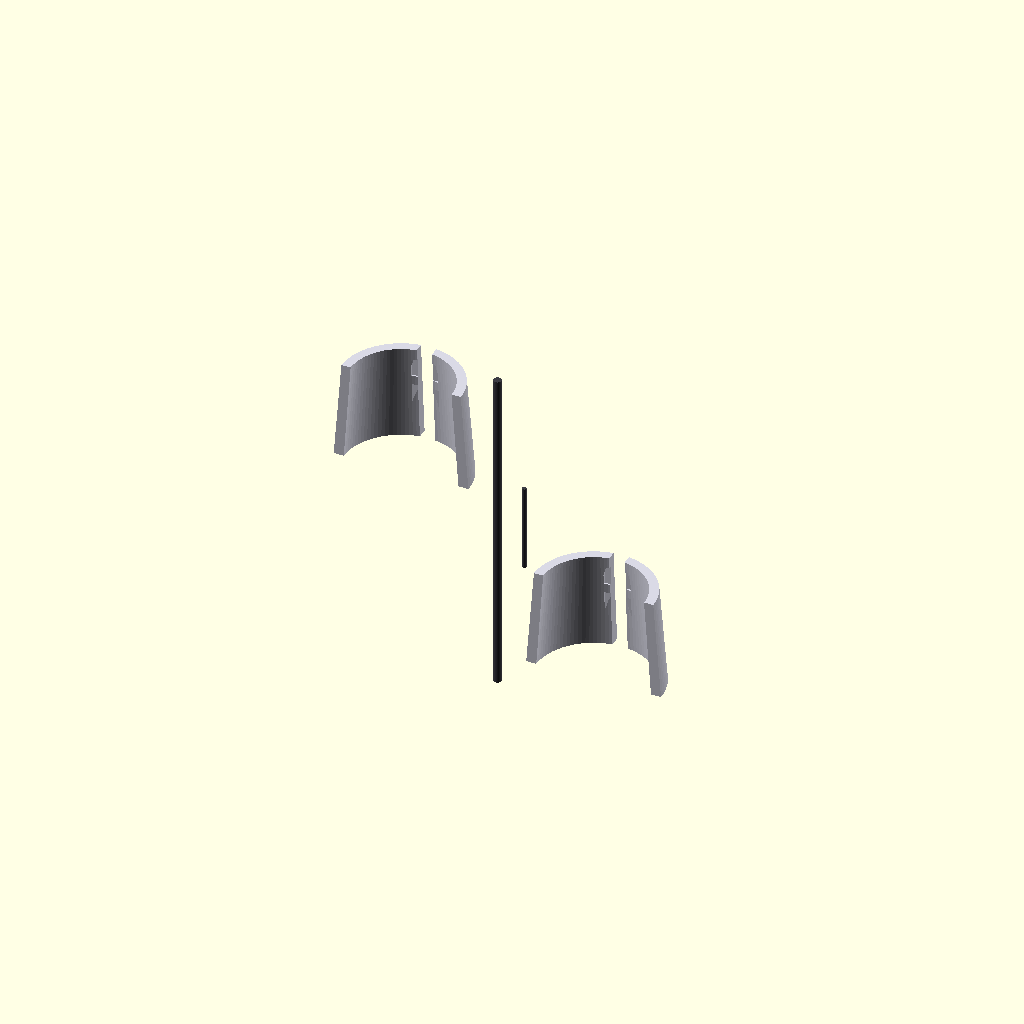
Cell 1 — every parameter at its default value.
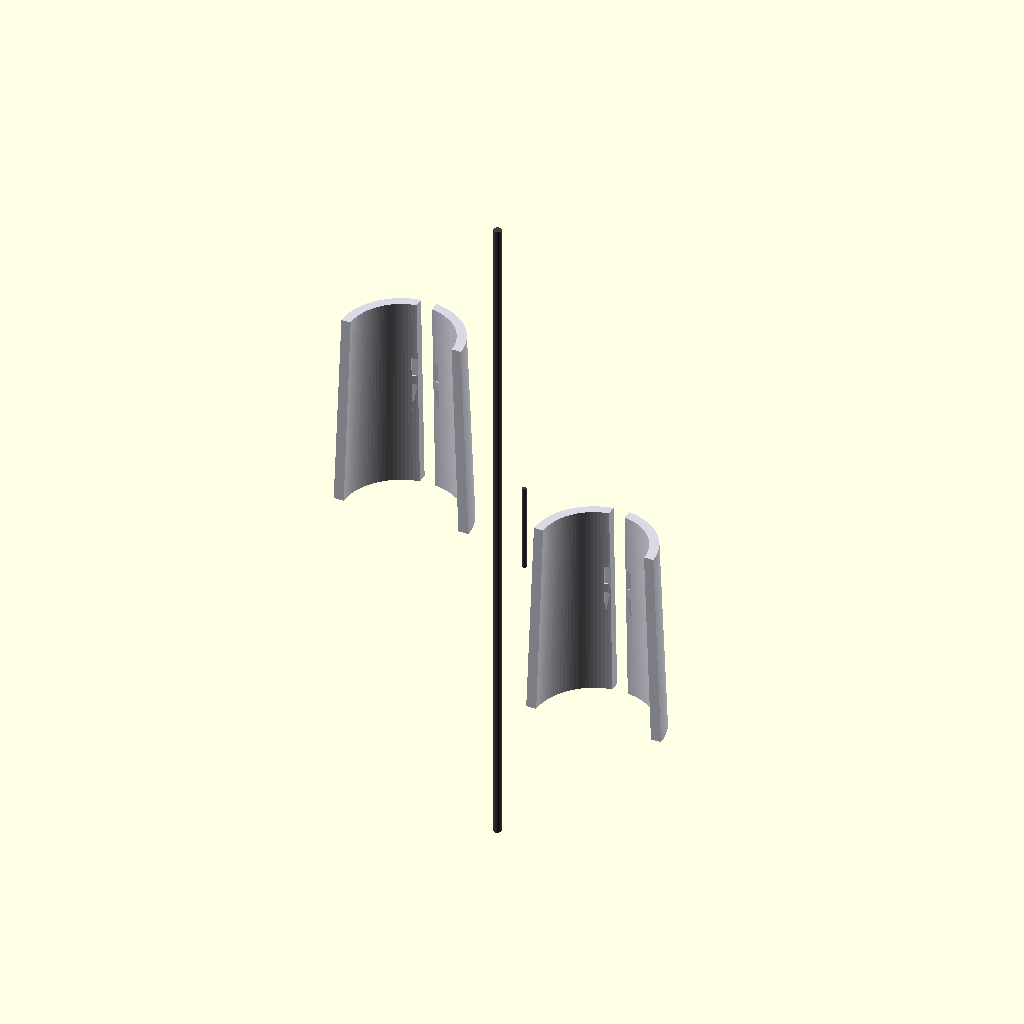
Cell 2: the same model with extension_total_length = 2300.
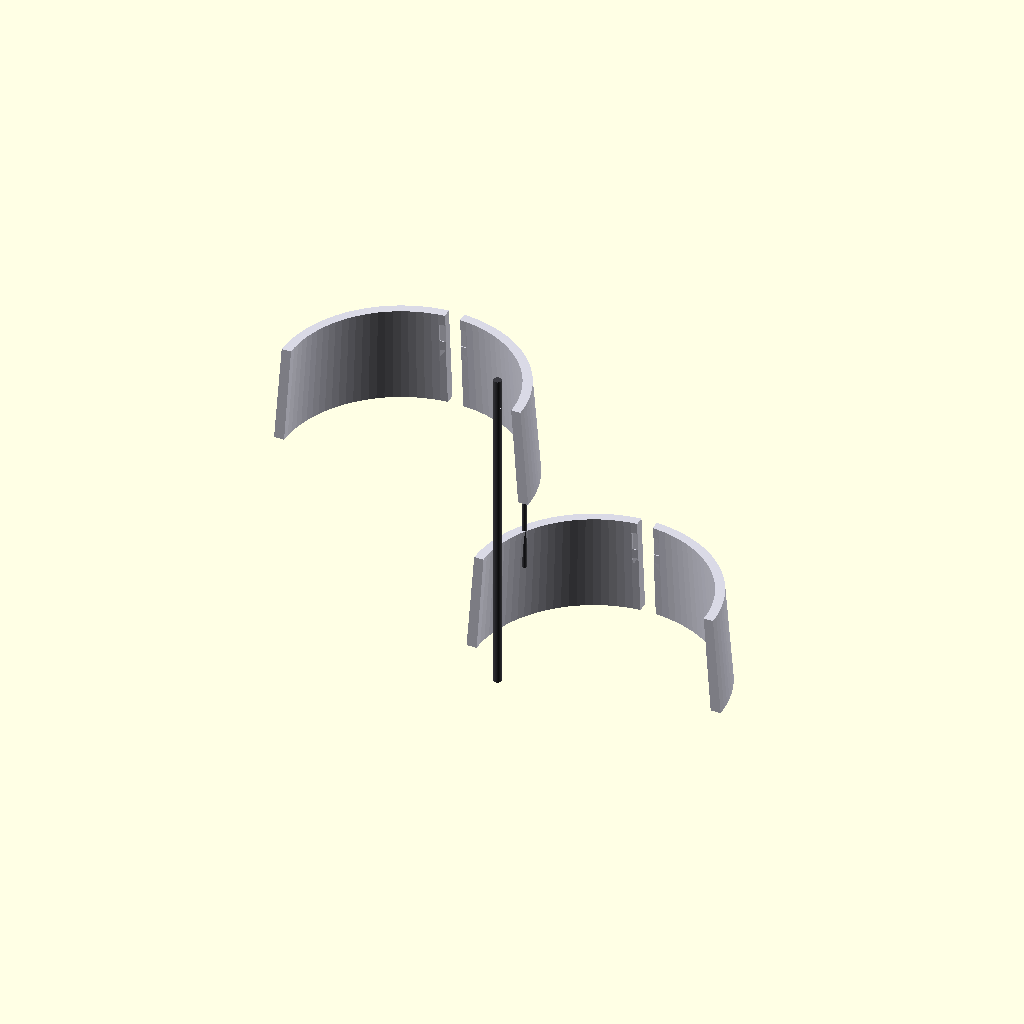
Cell 3 — extension_outer_diameter set to 1240, the other parameters unchanged.
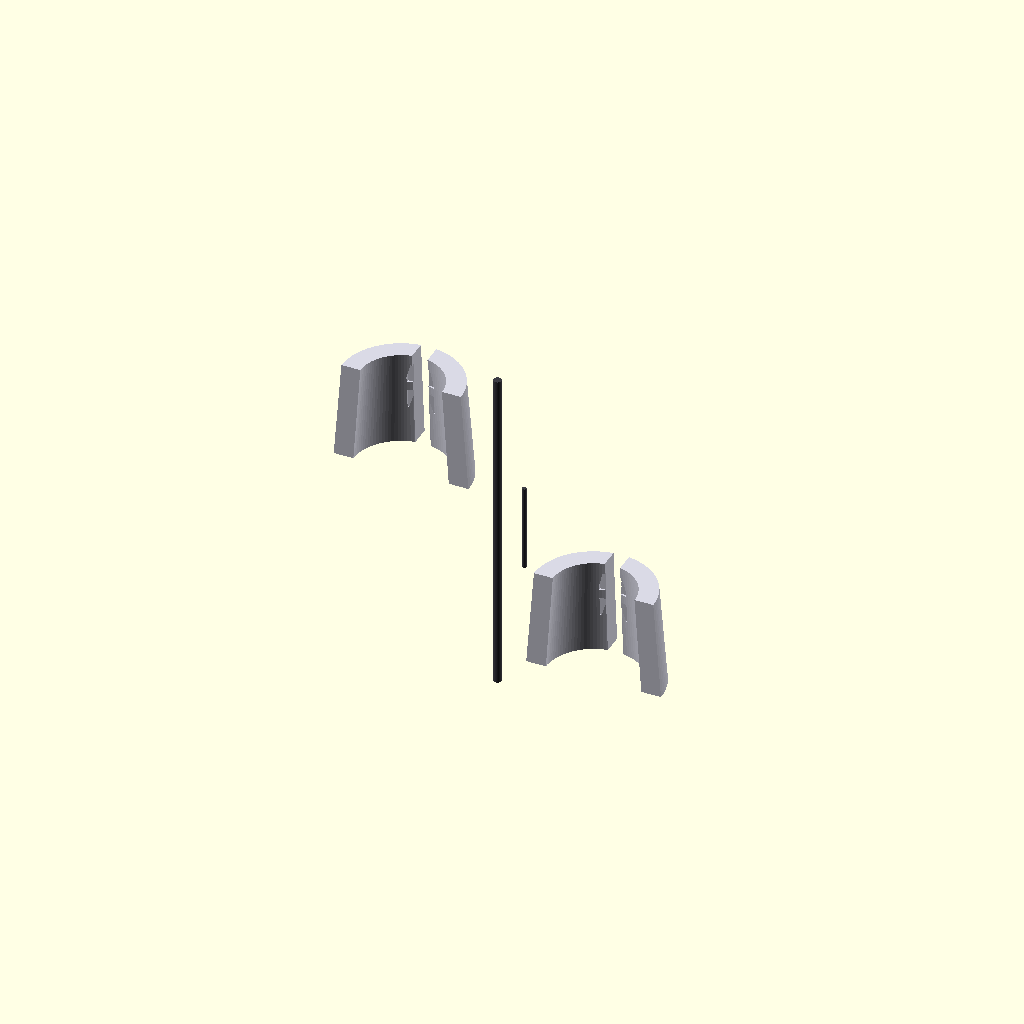
Cell 4: the same model with armor_skin_thickness = 100.
All cells are drawn from one camera (rotation 55°, 0°, 25°, orthographic, colour scheme Cornfield), so only the parameter changes between them.
Source of the model, src/manufacturing/bandai_runner_f_calf_extensions.scad:
// ============================================================================
// PROJECT: XXXG-00W0 WING GUNDAM ZERO EW - LOWER AIRFRAME PROTECTION
// COMPONENT VAULT: BANDAI CAST RUNNER F - CALF EXTENSIONS F13 & F14
// PACKAGING RE-ARCHITECTURE: SUB-ARMOR CAPACITOR RECESSED BANK INTEGRATION
// CONFIG METRIC: SCALED TITANIUM CASTS (1:1 ACTUAL METRIC UP-SCALE)
// ============================================================================

$fn = 100; // Circular segment rendering resolution count

// Structural Constants Scaled 1:1 for a 16.7-Meter Airframe Scale (mm)
extension_total_length = 1150;          // Total longitudinal vertical height (mm)
extension_outer_diameter = 620;         // Transverse shroud panel width (mm)
armor_skin_thickness = 50;              // Solid TiAl protective plating wall (mm)
harness_conduit_width = 80;             // Cast-in 4oz copper logic trace track (mm)
capacitor_pocket_depth = 15;            // Sub-armor recessed housing pocket depth (mm)
capacitor_pocket_width = 140;           // Transverse MLCC array pocket width (mm)

module Runner_F_Calf_Extension_Forge() {
    // Central Supply Injection Runner Axis (Molten Feed Line from Siphon Forge)
    color([0.24, 0.24, 0.26]) {
        cylinder(h = extension_total_length * 1.5, d = 42, center = true);
        // Direct injection gates tracking straight into the part mold cavities
        translate() rotate() cylinder(h = 450, d = 22);
        translate([0, 300, -400]) rotate() cylinder(h = 450, d = 22);
    }
    
    // Instantiate Scaled Skeutomorphic Part Molds Symmetrically (Left & Right)
    Cast_Outer_Calf_Extensions();
}

module Cast_Outer_Calf_Extensions() {
    // ---- PART F13: REAR LEFT PROTECTIVE LOWER LEG CALF EXTENSION ---- [Page 7, Step 6-3]
    translate([-500, 0, 450]) color([0.85, 0.85, 0.9]) { // Classic White Armor Spec
        difference() {
            // Main cylindrical contoured lower leg protective panel casing
            cylinder(h = extension_total_length * 0.45, d1 = extension_outer_diameter + 80, d2 = extension_outer_diameter, center = true);
            
            // Internal pocket excavation (Leaves the rigid 50mm protective boundary)
            cylinder(h = extension_total_length * 0.5, d1 = extension_outer_diameter + 80 - (armor_skin_thickness*2), d2 = extension_outer_diameter - (armor_skin_thickness*2), center = true);
            
            // SUB-ARMOR RECESSED CAPACITOR POCKETS [Segmented rows cut inside the armor inner wall]
            for (z_offset = [-150, 0, 150]) {
                translate([0, (extension_outer_diameter/2 - armor_skin_thickness + capacitor_pocket_depth/2), z_offset])
                    cube([capacitor_pocket_width, capacitor_pocket_depth, 100], center = true);
            }
            
            // Continuous cast-in routing track for the 4oz solid-state wiring rails
            cube([harness_conduit_width, extension_outer_diameter + 100, extension_total_length], center = true);
            
            // Slicing profile tool to generate an asymmetrical half-shell part component
            translate([0, -extension_outer_diameter, 0])
                cube([extension_outer_diameter * 2, extension_outer_diameter * 2, extension_total_length * 2], center = true);
        }
    }
    
    // ---- PART F14: REAR RIGHT PROTECTIVE LOWER LEG CALF EXTENSION ---- [Page 7, Step 6-3]
    translate([500, 0, -450]) rotate() color([0.85, 0.85, 0.9]) {
        difference() {
            cylinder(h = extension_total_length * 0.45, d1 = extension_outer_diameter + 80, d2 = extension_outer_diameter, center = true);
            cylinder(h = extension_total_length * 0.5, d1 = extension_outer_diameter + 80 - (armor_skin_thickness*2), d2 = extension_outer_diameter - (armor_skin_thickness*2), center = true);
            
            for (z_offset = [-150, 0, 150]) {
                translate([0, (extension_outer_diameter/2 - armor_skin_thickness + capacitor_pocket_depth/2), z_offset])
                    cube([capacitor_pocket_width, capacitor_pocket_depth, 100], center = true);
            }
            
            cube([harness_conduit_width, extension_outer_diameter + 100, extension_total_length], center = true);
            translate([0, -extension_outer_diameter, 0])
                cube([extension_outer_diameter * 2, extension_outer_diameter * 2, extension_total_length * 2], center = true);
        }
    }
}

// Render Master Assembly to Parameter Workspace
Runner_F_Calf_Extension_Forge();
Parameter table extracted from the source (name, type, default, range or options):
extension_total_length: number, default 1150
extension_outer_diameter: number, default 620
armor_skin_thickness: number, default 50
harness_conduit_width: number, default 80
capacitor_pocket_depth: number, default 15
capacitor_pocket_width: number, default 140
